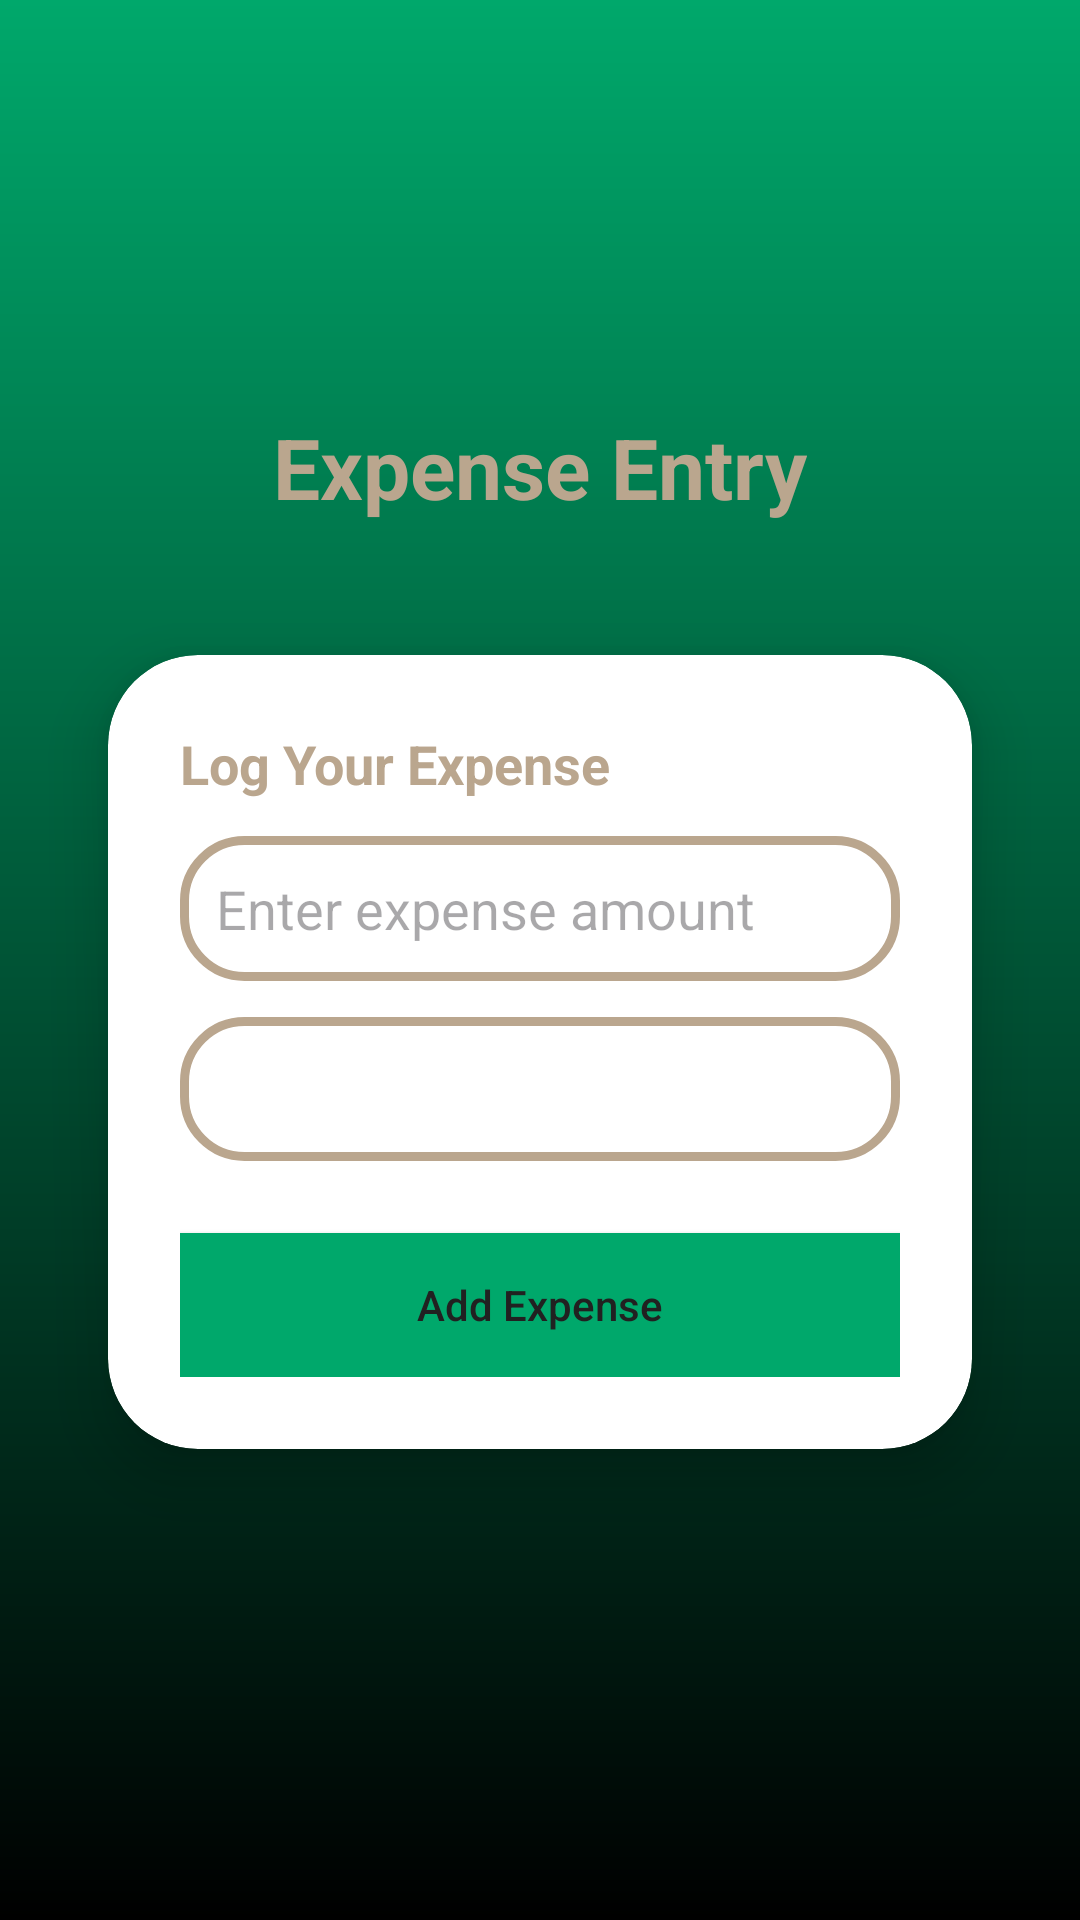

Layout XML and referenced resources for this Android screen:
<!-- AndroidManifest.xml: application theme Theme.NewBudgetApp -->
<!-- res/layout/activity_expense.xml -->
<?xml version="1.0" encoding="utf-8"?>
<LinearLayout xmlns:android="http://schemas.android.com/apk/res/android"
    xmlns:app="http://schemas.android.com/apk/res-auto"
    android:layout_width="match_parent"
    android:layout_height="match_parent"
    android:background="@drawable/gradient"
    android:orientation="vertical"
    android:gravity="center"
    android:padding="16dp">

    <TextView
        android:id="@+id/expenseTitle"
        android:layout_width="wrap_content"
        android:layout_height="wrap_content"
        android:text="Expense Entry"
        android:textSize="28sp"
        android:textStyle="bold"
        android:textColor="@color/taupe"
        android:layout_marginBottom="24dp"/>

    <androidx.cardview.widget.CardView
        android:layout_width="match_parent"
        android:layout_height="wrap_content"
        android:layout_margin="20dp"
        android:background="@drawable/custom_edit_text"
        app:cardCornerRadius="30dp"
        app:cardElevation="12dp">

        <LinearLayout
            android:layout_width="match_parent"
            android:layout_height="wrap_content"
            android:orientation="vertical"
            android:padding="24dp">

            <TextView
                android:id="@+id/expenseSubtitle"
                android:layout_width="wrap_content"
                android:layout_height="wrap_content"
                android:text="Log Your Expense"
                android:textColor="@color/taupe"
                android:textSize="18sp"
                android:textStyle="bold"
                android:layout_marginBottom="12dp" />

            <EditText
                android:id="@+id/expenseAmount"
                android:layout_width="match_parent"
                android:layout_height="wrap_content"
                android:background="@drawable/custom_edit_text"
                android:hint="Enter expense amount"
                android:inputType="numberDecimal"
                android:padding="12dp"
                android:textColor="@color/black"
                android:drawableStart="@drawable/baseline_attach_money_24"
                android:drawablePadding="10dp"
                android:layout_marginBottom="12dp" />

            <Spinner
                android:id="@+id/expenseCategorySpinner"
                android:layout_width="match_parent"
                android:layout_height="wrap_content"
                android:layout_marginBottom="12dp"
                android:background="@drawable/custom_edit_text"
                android:minHeight="48dp"
                android:padding="12dp" />



            <androidx.appcompat.widget.AppCompatButton
                android:id="@+id/addExpenseBtn"
                android:layout_width="match_parent"
                android:layout_height="48dp"
                android:layout_marginTop="12dp"
                android:background="@color/jade"
                android:gravity="center"
                android:text="Add Expense"
                android:textAllCaps="false"
                android:textColor="#212121" />
        </LinearLayout>
    </androidx.cardview.widget.CardView>
</LinearLayout>
<!-- resources referenced by this layout -->
<resources>
  <color name="black">#FF000000</color>
  <color name="jade">#00A86B</color>
  <color name="taupe">#baa68e</color>
  <!-- drawable custom_edit_text (drawable) -->
  <?xml version="1.0" encoding="utf-8"?>
  <shape xmlns:android="http://schemas.android.com/apk/res/android" android:shape="rectangle">
      <stroke android:width="3dp" android:color="@color/taupe"/>
      <corners android:radius="20dp"/>
  </shape>
  <!-- drawable gradient (drawable) -->
  <?xml version="1.0" encoding="utf-8"?>
  <shape xmlns:android="http://schemas.android.com/apk/res/android">
      <gradient android:startColor="@color/jade"
          android:endColor="@color/black"
          android:angle="210"/>
  </shape>
  <style name="Theme.NewBudgetApp" parent="Base.Theme.NewBudgetApp" />
  <style name="Base.Theme.NewBudgetApp" parent="Theme.Material3.DayNight.NoActionBar">
          
          
      </style>
</resources>
